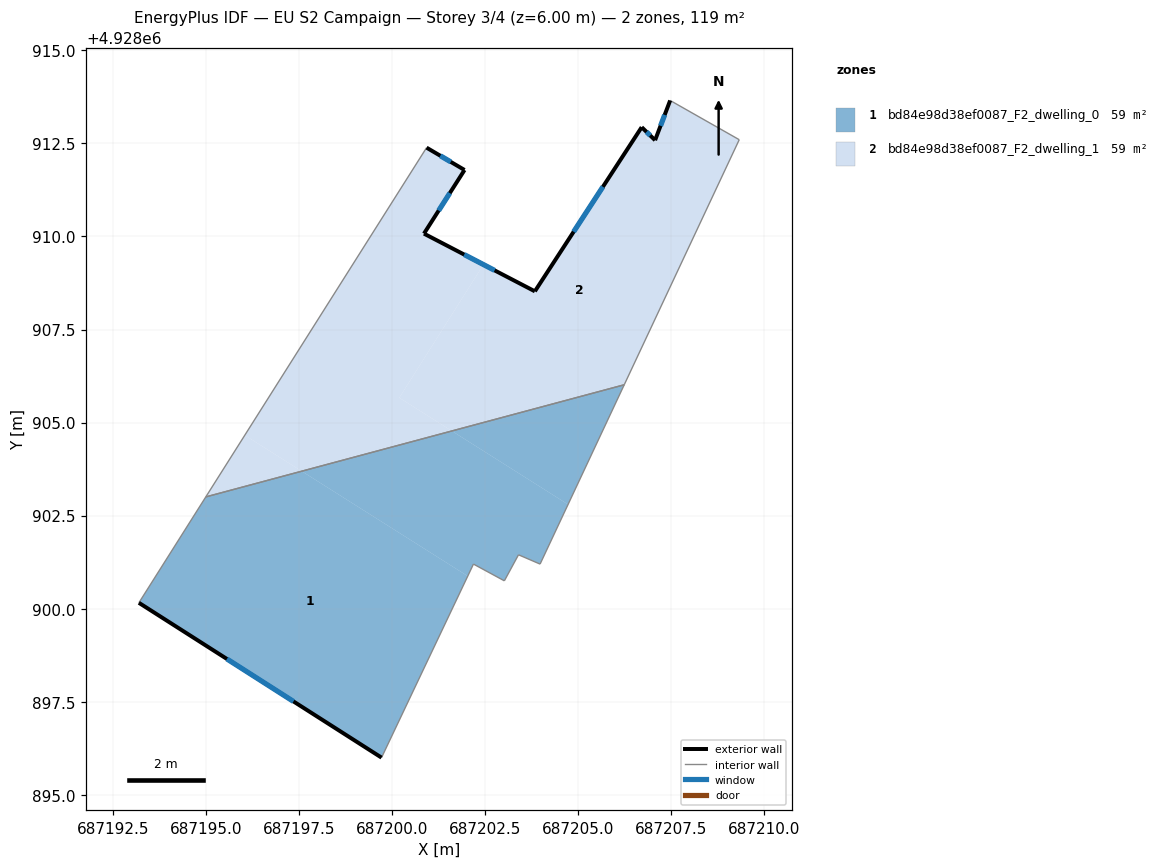
=== STOREY PLAN SPEC (per zone: floor XY polygon, exterior-wall plan segments, windows/doors) ===
zone 1: bd84e98d38ef0087_F2_dwelling_0  (59.4 m²)
  floor: (687199.71, 4928896.00) (687202.03, 4928900.88) (687197.57, 4928903.69) (687194.99, 4928903.00) (687193.19, 4928900.16)
  floor: (687204.73, 4928902.80) (687206.23, 4928906.02) (687201.60, 4928904.77)
  floor: (687203.97, 4928901.20) (687204.73, 4928902.80) (687201.60, 4928904.77) (687197.57, 4928903.69) (687202.03, 4928900.88) (687202.18, 4928901.20) (687203.01, 4928900.75) (687203.39, 4928901.45)
  exterior wall: (687199.71, 4928896.00) – (687193.19, 4928900.16)  [7.7 m]
    window: (687197.35, 4928897.51) – (687195.56, 4928898.65)  [1.7 m²]
  interior walls: 7
zone 2: bd84e98d38ef0087_F2_dwelling_1  (59.4 m²)
  floor: (687206.23, 4928906.02) (687209.32, 4928912.60) (687207.47, 4928913.66) (687207.06, 4928912.59) (687206.70, 4928912.94) (687203.83, 4928908.53) (687202.45, 4928909.25) (687200.19, 4928905.67) (687201.60, 4928904.77)
  floor: (687201.60, 4928904.77) (687200.19, 4928905.67) (687202.45, 4928909.25) (687200.85, 4928910.08) (687201.94, 4928911.79) (687200.92, 4928912.39) (687196.04, 4928904.66) (687197.57, 4928903.69)
  floor: (687197.57, 4928903.69) (687196.04, 4928904.66) (687194.99, 4928903.00)
  exterior wall: (687203.83, 4928908.53) – (687206.70, 4928912.94)  [5.3 m]
    window: (687204.88, 4928910.13) – (687205.66, 4928911.34)  [1.2 m²]
  exterior wall: (687206.70, 4928912.94) – (687207.06, 4928912.59)  [0.5 m]
    window: (687206.83, 4928912.81) – (687206.93, 4928912.71)  [0.1 m²]
  exterior wall: (687207.06, 4928912.59) – (687207.47, 4928913.66)  [1.1 m]
    window: (687207.21, 4928912.97) – (687207.32, 4928913.27)  [0.3 m²]
  exterior wall: (687200.92, 4928912.39) – (687201.94, 4928911.79)  [1.2 m]
    window: (687201.29, 4928912.17) – (687201.57, 4928912.00)  [0.3 m²]
  exterior wall: (687201.94, 4928911.79) – (687200.85, 4928910.08)  [2.0 m]
    window: (687201.55, 4928911.17) – (687201.25, 4928910.70)  [0.5 m²]
  exterior wall: (687200.85, 4928910.08) – (687203.83, 4928908.53)  [3.4 m]
    window: (687201.94, 4928909.51) – (687202.75, 4928909.09)  [0.8 m²]
  interior walls: 4

=== DERIVED (storey summary) ===
Building: EU S2 Campaign
Storey: 3 of 4  (floor level z = 6.00 m)
Storey gross floor area: 118.8 m²
Zones on this storey: 2
  - bd84e98d38ef0087_F2_dwelling_0: floor 59.4 m²; exterior wall 7.7 m (23.2 m²); 1 window(s) 1.7 m²; WWR 7.5%
  - bd84e98d38ef0087_F2_dwelling_1: floor 59.4 m²; exterior wall 13.5 m (40.4 m²); 6 window(s) 3.0 m²; WWR 7.5%
Zone adjacency (shared interzone walls):
  - bd84e98d38ef0087_F2_dwelling_0 ↔ bd84e98d38ef0087_F2_dwelling_1